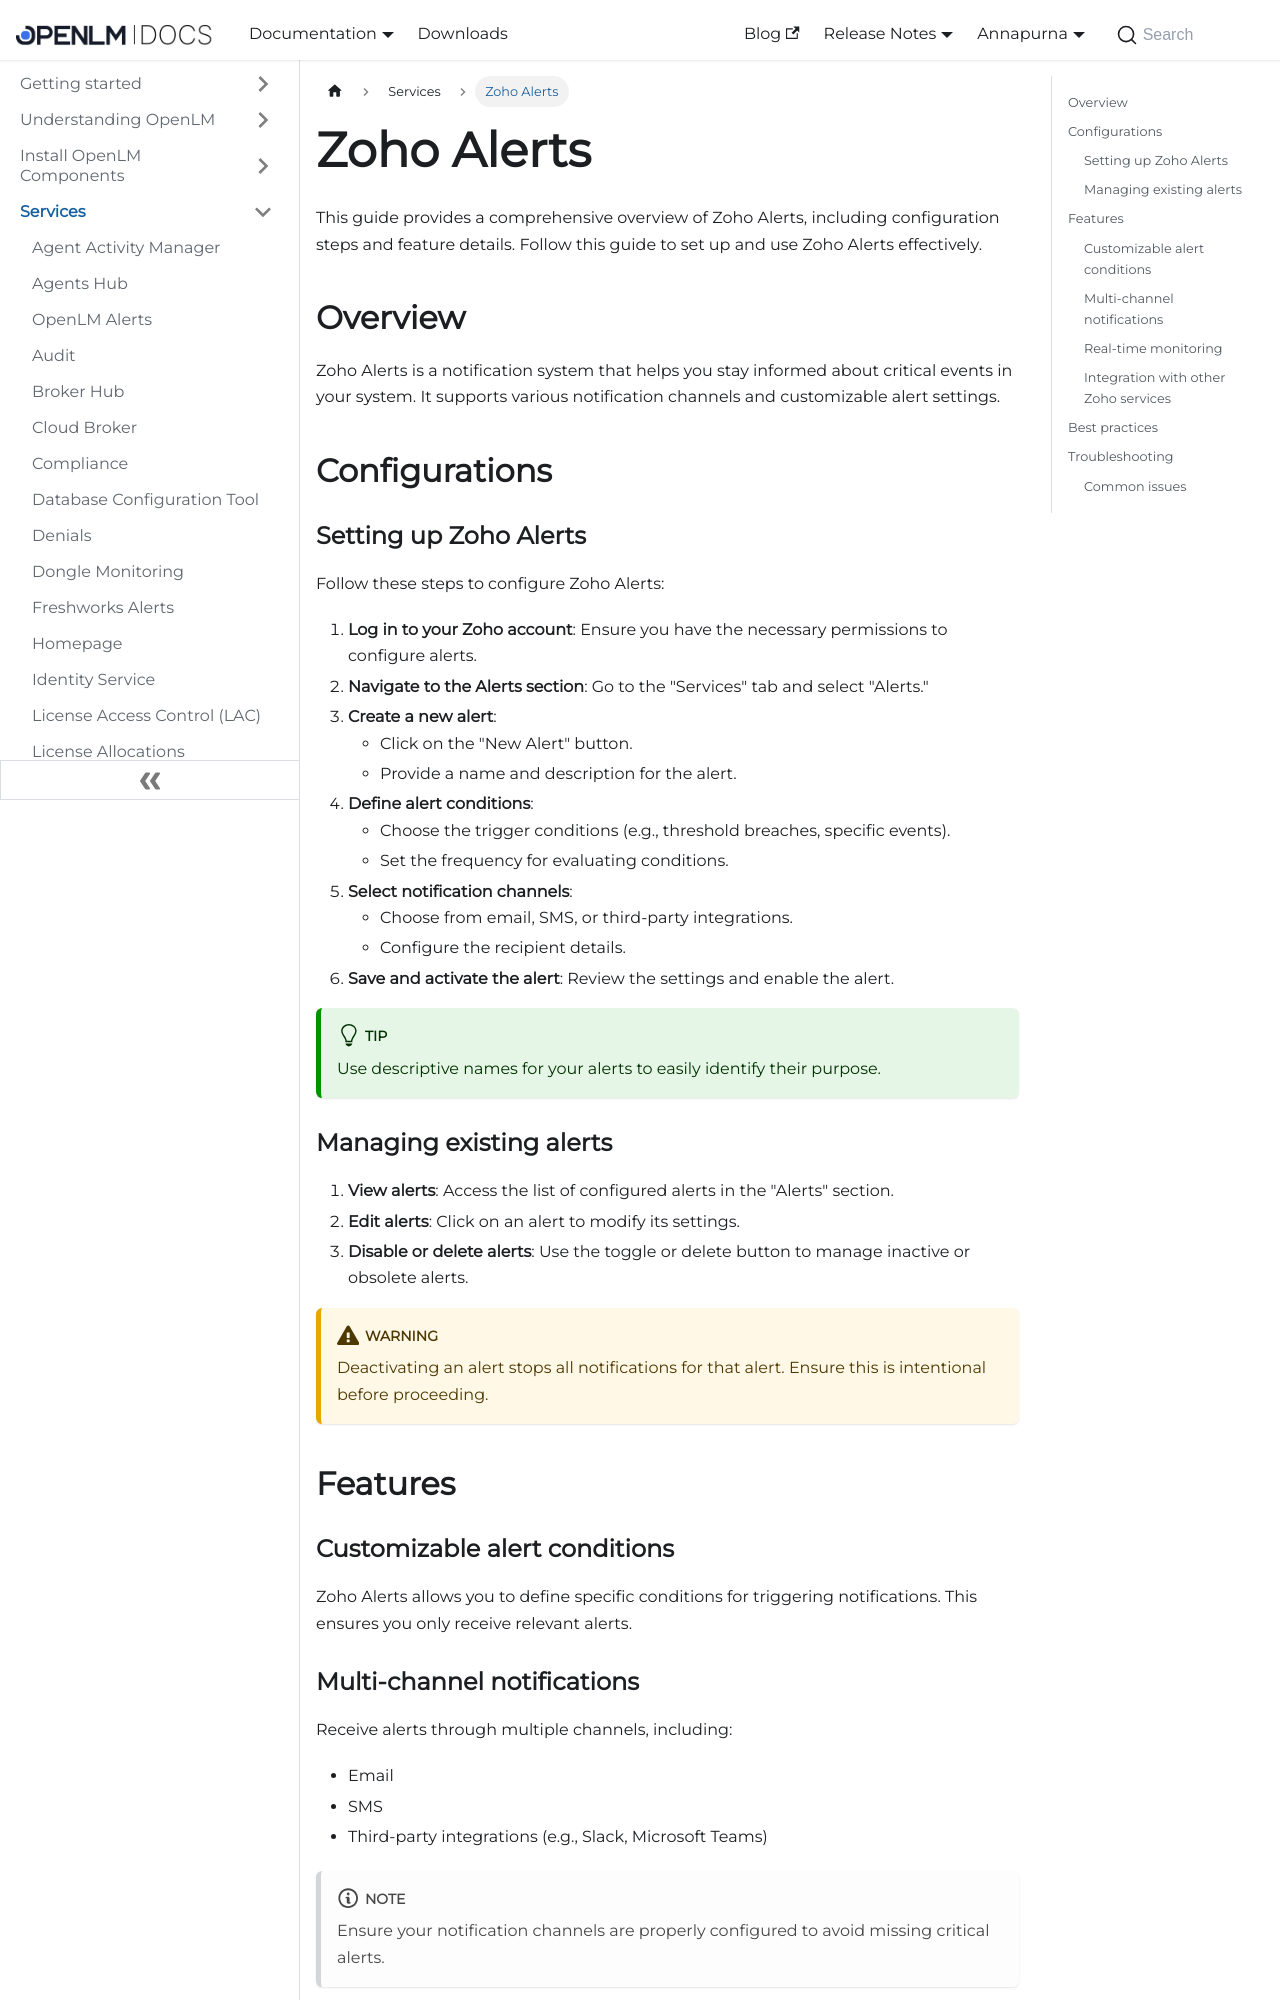

repository: mariagilca/documentation · page: cloud/services/zoho-alerts/index.html · generator: docusaurus

---
sidebar_position: 28
---

# Zoho Alerts

This guide provides a comprehensive overview of Zoho Alerts, including configuration steps and feature details. Follow this guide to set up and use Zoho Alerts effectively.

## Overview

Zoho Alerts is a notification system that helps you stay informed about critical events in your system. It supports various notification channels and customizable alert settings.




## Configurations

### Setting up Zoho Alerts

Follow these steps to configure Zoho Alerts:

1. **Log in to your Zoho account**: Ensure you have the necessary permissions to configure alerts.
2. **Navigate to the Alerts section**: Go to the "Services" tab and select "Alerts."
3. **Create a new alert**:
    - Click on the "New Alert" button.
    - Provide a name and description for the alert.
4. **Define alert conditions**:
    - Choose the trigger conditions (e.g., threshold breaches, specific events).
    - Set the frequency for evaluating conditions.
5. **Select notification channels**:
    - Choose from email, SMS, or third-party integrations.
    - Configure the recipient details.
6. **Save and activate the alert**: Review the settings and enable the alert.

:::tip
Use descriptive names for your alerts to easily identify their purpose.
:::



### Managing existing alerts

1. **View alerts**: Access the list of configured alerts in the "Alerts" section.
2. **Edit alerts**: Click on an alert to modify its settings.
3. **Disable or delete alerts**: Use the toggle or delete button to manage inactive or obsolete alerts.

:::warning
Deactivating an alert stops all notifications for that alert. Ensure this is intentional before proceeding.
:::



## Features
